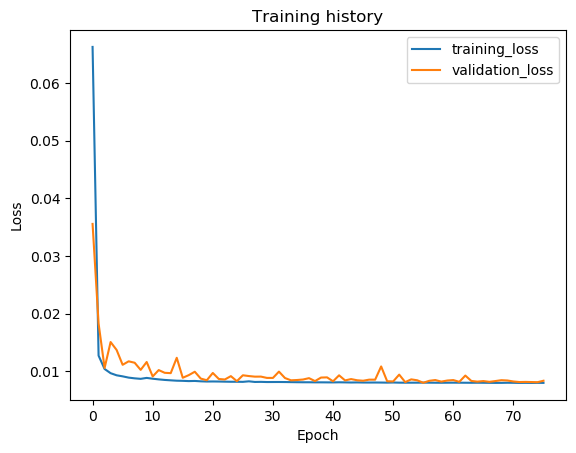

The file beside this chart, header and first rows:
epoch, train_loss, val_loss, val_f1
1, 0.0663, 0.03556, 0.0
2, 0.01268, 0.01825, 0.0
3, 0.01036, 0.01054, 0.0
4, 0.009633, 0.01504, 0.0
5, 0.009266, 0.01367, 0.0
6, 0.009084, 0.01109, 0.0
7, 0.008864, 0.01169, 0.0
8, 0.008739, 0.01145, 0.0
9, 0.008653, 0.01021, 0.0
10, 0.008814, 0.01158, 0.0
11, 0.008674, 0.009069, 0.0
12, 0.008558, 0.01017, 0.0
13, 0.008461, 0.009699, 0.0
14, 0.008393, 0.009642, 0.0
15, 0.008328, 0.01231, 0.0
16, 0.008305, 0.008838, 0.0
17, 0.00826, 0.009296, 0.0
18, 0.008286, 0.009885, 0.0
19, 0.00822, 0.008693, 0.0
20, 0.008185, 0.008409, 0.0
21, 0.008195, 0.009672, 0.0
22, 0.008184, 0.008625, 0.0
23, 0.008162, 0.00854, 0.0
24, 0.008143, 0.009121, 0.0
25, 0.008144, 0.008251, 0.0
26, 0.008128, 0.009271, 0.0
27, 0.008221, 0.009136, 0.0
28, 0.00811, 0.009033, 0.0
29, 0.008126, 0.00904, 0.0
30, 0.008097, 0.008813, 0.0
31, 0.0081, 0.008811, 0.0
32, 0.008104, 0.009905, 0.0
33, 0.008096, 0.008795, 0.0
34, 0.008081, 0.008396, 0.0
35, 0.008066, 0.008448, 0.0
36, 0.008056, 0.008534, 0.0
37, 0.008056, 0.008771, 0.0
38, 0.008042, 0.008261, 0.0
39, 0.008044, 0.008874, 0.0
40, 0.008037, 0.008907, 0.0
41, 0.008032, 0.008225, 0.0
42, 0.008051, 0.009262, 0.0
43, 0.008036, 0.008377, 0.0
44, 0.008015, 0.008609, 0.0
45, 0.00803, 0.008404, 0.0
46, 0.008012, 0.008322, 0.0
47, 0.008008, 0.00851, 0.0
48, 0.008013, 0.008507, 0.0
49, 0.008006, 0.0108, 0.0
50, 0.007992, 0.008233, 0.0
51, 0.008016, 0.008202, 0.0
52, 0.007987, 0.009384, 0.0
53, 0.007981, 0.008084, 0.0
54, 0.007983, 0.00856, 0.0
55, 0.007986, 0.008399, 0.0
56, 0.007991, 0.007971, 0.0
57, 0.007986, 0.00831, 0.0
58, 0.007977, 0.008442, 0.0
59, 0.007971, 0.008171, 0.0
60, 0.007979, 0.008358, 0.0
... 16 more rows
